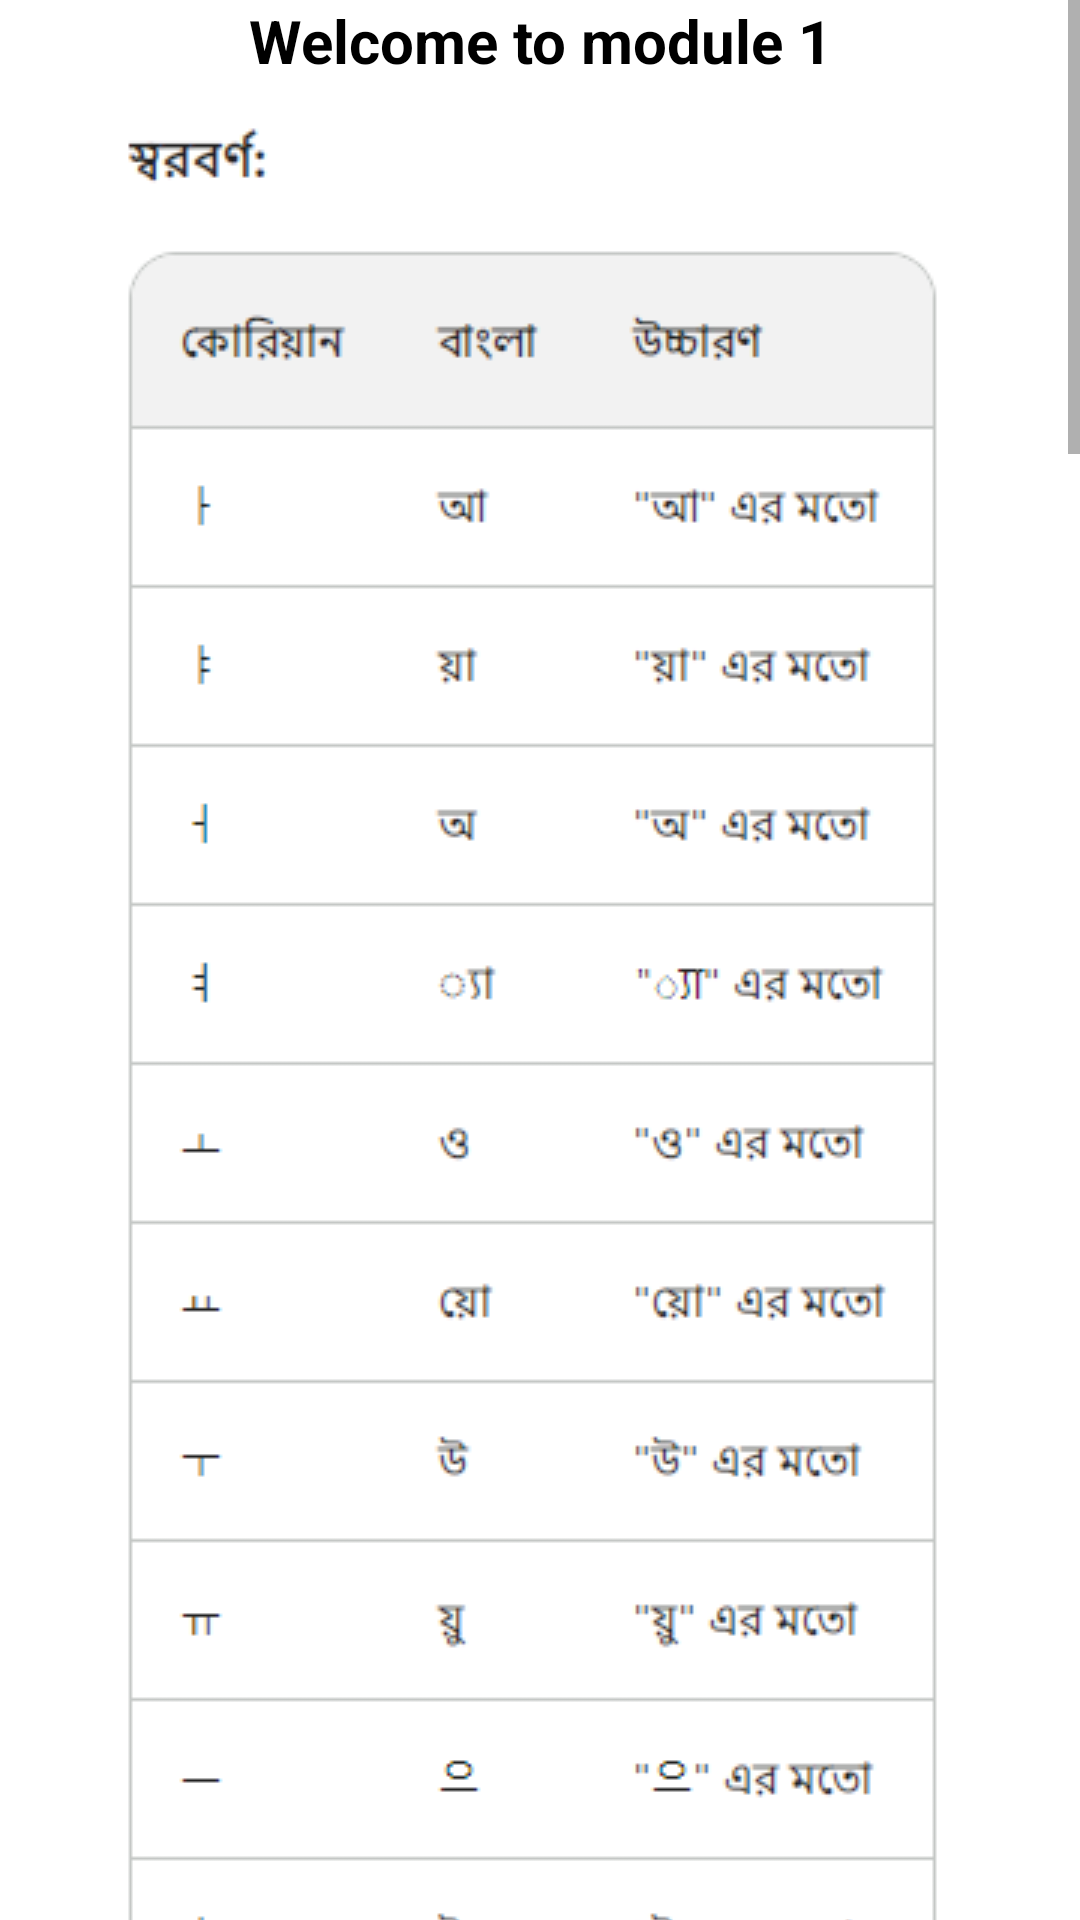

Produce the Android XML layout that renders to this screen, including the resource entries it uses.
<!-- AndroidManifest.xml: application theme Theme.TTCSkillBook -->
<!-- res/layout/activity_korean_module1.xml -->
<?xml version="1.0" encoding="utf-8"?>
<ScrollView xmlns:android="http://schemas.android.com/apk/res/android"
xmlns:app="http://schemas.android.com/apk/res-auto"
xmlns:tools="http://schemas.android.com/tools"
android:layout_width="match_parent"
android:layout_height="match_parent">
<androidx.constraintlayout.widget.ConstraintLayout
    android:layout_width="match_parent"
    android:layout_height="wrap_content"
    tools:context=".KoreanModule1Activity">

    <TextView
        android:id="@+id/textwel"
        android:layout_width="0dp"
        android:layout_height="wrap_content"
        android:background="@color/white"
        android:text="Welcome to module 1"
        android:gravity="center"
        android:textColor="@color/black"
        android:textSize="20sp"
        android:textStyle="bold"
        app:layout_constraintEnd_toEndOf="parent"
        app:layout_constraintStart_toStartOf="parent"
        app:layout_constraintTop_toTopOf="parent" />


    <ImageView
        android:id="@+id/imageView2"
        android:layout_width="0dp"
        android:layout_height="wrap_content"
        android:layout_marginTop="12dp"
        android:src="@drawable/sorb"

        app:layout_constraintEnd_toEndOf="parent"
        app:layout_constraintHorizontal_bias="0.0"

        app:layout_constraintStart_toStartOf="parent"
        app:layout_constraintTop_toBottomOf="@+id/textwel" />

    <ImageView
        android:id="@+id/imageView3"
        android:layout_width="wrap_content"
        android:layout_height="wrap_content"
        android:src="@drawable/juktosor"
        android:layout_marginTop="30dp"
        app:layout_constraintEnd_toEndOf="parent"
        app:layout_constraintStart_toStartOf="parent"

        app:layout_constraintTop_toBottomOf="@+id/imageView2" />



    <ImageView
        android:id="@+id/imageView4"
        android:layout_width="0dp"
        android:layout_height="wrap_content"
        android:layout_marginEnd="10dp"
        android:layout_marginStart="10dp"
        android:src="@drawable/banjo"

        android:layout_marginTop="50dp"
        app:layout_constraintEnd_toEndOf="parent"
        app:layout_constraintStart_toStartOf="parent"

        app:layout_constraintTop_toBottomOf="@+id/imageView3" />
 <ImageView
        android:id="@+id/imageView5"
        android:layout_width="0dp"
        android:layout_height="wrap_content"
        android:layout_marginEnd="10dp"
        android:layout_marginStart="10dp"
        android:src="@drawable/banjonborno2"

        app:layout_constraintEnd_toEndOf="parent"
        app:layout_constraintStart_toStartOf="parent"

        app:layout_constraintTop_toBottomOf="@+id/imageView4" />
 <ImageView
        android:id="@+id/imageView6"
        android:layout_width="0dp"
        android:layout_height="wrap_content"
        android:layout_marginEnd="10dp"
        android:layout_marginStart="10dp"
        android:src="@drawable/jikottobanjon"
        android:layout_marginTop="50dp"
        app:layout_constraintEnd_toEndOf="parent"
        app:layout_constraintStart_toStartOf="parent"

        app:layout_constraintTop_toBottomOf="@+id/imageView5" />

</androidx.constraintlayout.widget.ConstraintLayout>
</ScrollView>
<!-- resources referenced by this layout -->
<resources>
  <color name="black">#FF000000</color>
  <color name="white">#FFFFFFFF</color>
  <!-- drawable banjo: png bitmap (drawable, 13047 bytes) -->
  <!-- drawable banjonborno2: png bitmap (drawable, 12258 bytes) -->
  <!-- drawable jikottobanjon: png bitmap (drawable, 20255 bytes) -->
  <!-- drawable juktosor: png bitmap (drawable, 12179 bytes) -->
  <!-- drawable sorb: png bitmap (drawable, 18881 bytes) -->
  <style name="Theme.TTCSkillBook" parent="Theme.MaterialComponents.Light.NoActionBar">
          
          <item name="colorPrimary">@color/purple_500</item>
          <item name="colorPrimaryVariant">@color/blogb</item>
          <item name="colorOnPrimary">@color/white</item>
          
          <item name="colorSecondary">@color/teal_200</item>
          <item name="colorSecondaryVariant">@color/teal_700</item>
          <item name="colorOnSecondary">@color/black</item>
          
          <item name="android:statusBarColor">?attr/colorPrimaryVariant</item>
          
      </style>
  <color name="purple_500">#FF6200EE</color>
  <color name="blogb">#b9f2ff</color>
  <color name="teal_200">#FF03DAC5</color>
  <color name="teal_700">#FF018786</color>
</resources>
